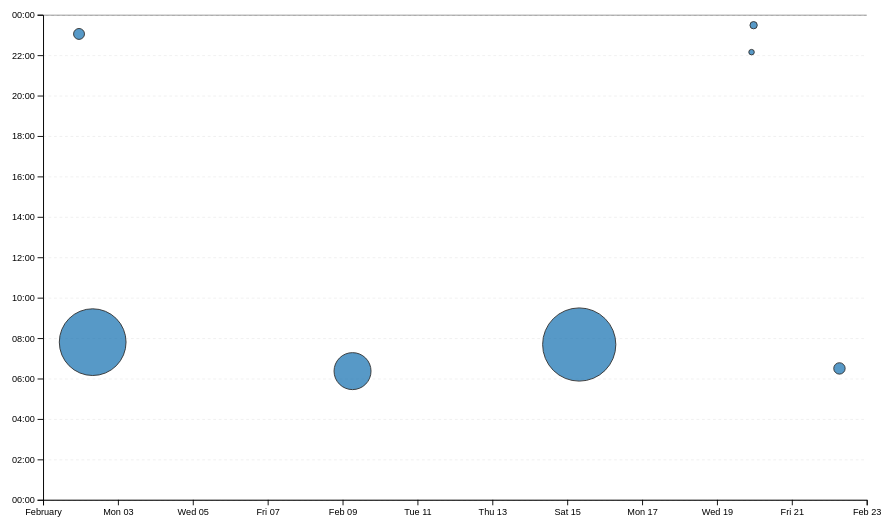
D3 v7 page, settled after 480 driven frames (8 s of simulated time); the page loaded 1 data file(s).


// ── ../global.js
console.log('IT‘S ALIVE!');

// Create the nav bar

function $$(selector, context = document) {
  return Array.from(context.querySelectorAll(selector));
}


let pages = [
    { url: 'index.html', title: 'Home' },
    { url: 'projects/index.html', title: 'Projects' },
    { url: 'contact/index.html', title: 'Contacts' },
    { url: 'resume/index.html', title: 'Resume' },
    { url: 'meta/index.html', title: 'Meta' },
  ];

let nav = document.createElement('nav');
document.body.prepend(nav);
const ARE_WE_HOME = document.documentElement.classList.contains('home');
for(let p of pages){
    let url = p.url;
    if (!ARE_WE_HOME && !url.startsWith('http')) {
        url = '../' + url;
      }
    let title = p.title;
    let a = document.createElement('a');
    a.href = url;
    a.textContent = title;
    if (a.host === location.host && a.pathname === location.pathname) {
        a.classList.add('current');
      }
    if (a.host !== location.host) {
        a.target = '_blank';
      }
    nav.append(a);
}

// Adding the theme selecting menu
let themeLabel = document.createElement('label');
themeLabel.htmlFor = 'theme-select';
themeLabel.textContent = 'Theme:';

let themeSelect = document.createElement('select');
themeSelect.id = 'theme-select';
let themes = ['light', 'dark', 'automatic'];
for (let theme of themes) {
    let option = document.createElement('option');
    option.value = theme;
    option.textContent = theme;
    themeSelect.append(option);
}
themeSelect.value = localStorage.getItem('color-scheme') || 'light';
document.documentElement.style.setProperty('color-scheme', localStorage.getItem('color-scheme') || 'light');

let themeContainer = document.createElement('div');
themeLabel.classList.add('theme-select-label');
themeSelect.classList.add('theme-select-select');
themeContainer.append(themeLabel, themeSelect);
themeContainer.classList.add('theme-select');
document.body.prepend(themeContainer);

themeSelect.addEventListener('input', function (event) {
    console.log('color scheme changed to', event.target.value);
    localStorage.setItem('color-scheme', event.target.value);
    console.log('color scheme set to', localStorage.getItem('color-scheme'));
    document.documentElement.style.setProperty('color-scheme', event.target.value);
    if (event.target.value === 'automatic') {
        console.log('color scheme automatic');
        const darkModeMediaQuery = window.matchMedia('(prefers-color-scheme: dark)');
        if (darkModeMediaQuery.matches) {
            document.documentElement.style.setProperty('color-scheme', 'dark');
        } else {
            document.documentElement.style.setProperty('color-scheme', 'light');
        }
        darkModeMediaQuery.addEventListener('change', (e) => {
            document.documentElement.style.setProperty('color-scheme', e.matches ? 'dark' : 'light');
        });
    }
  });

// Fixing the email sending
let form = document.querySelector('form');
if (form) {
    console.log('Form found');
    form.addEventListener('submit', function(event) {
        event.preventDefault();
        let data = new FormData(form);
        let url = form.action + '?';
        let params = [];
        for (let [name, value] of data) {
            // TODO build URL parameters here
            params.push(`${encodeURIComponent(name)}=${encodeURIComponent(value)}`);
            url += params.join('&');
            console.log(name, value);
          }
        window.location.href = url;
        console.log('Form submitted');
    });
}

// Importing projects data
export async function fetchJSON(url) {
    try {
        // Fetch the JSON file from the given URL
        const response = await fetch(url);
        if (!response.ok) {
            throw new Error(`Failed to fetch projects: ${response.statusText}`);
        }
        const data = await response.json();
        return data; 

    } catch (error) {
        console.error('Error fetching or parsing JSON data:', error);
    }
}

export function renderProjects(projects, containerElement, headingLevel) {
    containerElement.innerHTML = '';
    const validHeadingLevels = ['h1', 'h2', 'h3', 'h4', 'h5', 'h6'];
    if (!validHeadingLevels.includes(headingLevel)) {
        throw new Error('Invalid heading level. Please use "h1" to "h6".');
    }
    for (const project of projects) {
        const article = document.createElement('article');
        const title = document.createElement(headingLevel);
        const description_block = document.createElement('div');
        const description = document.createElement('p');
        const year = document.createElement('span');
        year.classList.add('year');
        const image = document.createElement('img');

        image.src = project.image;
        image.onload = function() {
            console.log(`Image dimensions: ${this.naturalWidth}x${this.naturalHeight}`);
            this.width = 300;
            this.height = 300;
        };
        image.alt = project.title;
        title.textContent = project.title;
        year.textContent = `${project.year}`;
        description.textContent = project.description;
        
        description_block.append(description);
        description_block.append(year);
        description_block.append(image);
        article.append(title);
        article.append(description_block);
    
        containerElement.appendChild(article);
    }
}

export async function fetchGitHubData(username) {
    return fetchJSON(`https://api.github.com/users/${username}`);
  }
// ── main.js
let data = [];
let commits = [];

let xScale, yScale;
let svg, dots;
let brushSelection = null;

async function loadData() {
  data = await d3.csv("loc.csv", (row) => ({
    ...row,

    line: Number(row.line),
    depth: Number(row.depth),
    length: Number(row.length),
    date: new Date(row.date + "T00:00" + row.timezone),
    datetime: new Date(row.datetime),
  }));

  displayStats();
  createScatterplot();
}

function displayStats() {
  processCommits();

  const dl = d3.select("#stats").append("dl").attr("class", "stats");

  dl.append("dt").html('Total <abbr title="Lines of code">LOC</abbr>');
  dl.append("dd").text(data.length);

  dl.append("dt").text("Total commits");
  dl.append("dd").text(commits.length);

  const fileCount = d3.group(data, (d) => d.file).size;
  dl.append("dt").text("Number of files");
  dl.append("dd").text(fileCount);

  const avgLineLength = d3.mean(data, (d) => d.length);
  dl.append("dt").text("Average line length");
  dl.append("dd").text(avgLineLength.toFixed(2));

  const maxDepth = d3.max(data, (d) => d.depth);
  dl.append("dt").text("Max depth");
  dl.append("dd").text(maxDepth);

  const workByPeriod = d3.rollups(
    data,
    (v) => v.length,
    (d) => new Date(d.datetime).toLocaleString("en", { dayPeriod: "short" })
  );

  const maxPeriod = d3.greatest(workByPeriod, (d) => d[1])?.[0] || "N/A";
  dl.append("dt").text("Most frequent day period");
  dl.append("dd").text(maxPeriod);
}

function processCommits() {
  commits = d3
    .groups(data, (d) => d.commit)
    .map(([commit, lines]) => {
      let first = lines[0];
      let { author, date, time, timezone, datetime } = first;

      const ret = {
        id: commit,
        url: "https://github.com/YOUR_REPO/commit/" + commit,
        author,
        date,
        time,
        timezone,
        datetime,
        hourFrac: datetime.getHours() + datetime.getMinutes() / 60,
        totalLines: lines.length,
      };

      Object.defineProperty(ret, "lines", {
        value: lines,
        enumerable: false,
        writable: false,
        configurable: false,
      });

      return ret;
    });
}

function createScatterplot() {
  const width = 1000;
  const height = 600;
  const margin = { top: 20, right: 30, bottom: 50, left: 70 };
  const usableArea = {
    top: margin.top,
    left: margin.left,
    bottom: height - margin.bottom,
    right: width - margin.right,
    width: width - margin.left - margin.right,
    height: height - margin.top - margin.bottom,
  };

  svg = d3
    .select("#chart")
    .append("svg")
    .attr("width", "100%")
    .attr("height", height)

    .attr("viewBox", `0 0 ${width} ${height}`)
    .style("overflow", "hidden");

  xScale = d3
    .scaleTime()
    .domain(d3.extent(commits, (d) => d.datetime))
    .range([usableArea.left, usableArea.right])
    .nice();

  yScale = d3
    .scaleLinear()
    .domain([0, 24])
    .range([usableArea.bottom, usableArea.top]);

  svg
    .append("g")
    .attr("class", "gridlines")
    .attr("transform", `translate(${usableArea.left}, 0)`)
    .call(d3.axisLeft(yScale).tickSize(-usableArea.width).tickFormat(""))
    .selectAll("line")
    .style("stroke", "#ddd")
    .style("stroke-dasharray", "3,3");

  svg
    .append("g")
    .attr("transform", `translate(0, ${usableArea.bottom})`)
    .call(d3.axisBottom(xScale));

  svg
    .append("g")
    .attr("transform", `translate(${usableArea.left}, 0)`)
    .call(
      d3
        .axisLeft(yScale)
        .tickFormat((d) => `${String(d % 24).padStart(2, "0")}:00`)
    );

  const [minLines, maxLines] = d3.extent(commits, (d) => d.totalLines);
  const rScale = d3.scaleSqrt().domain([minLines, maxLines]).range([3, 40]);

  const sortedCommits = d3.sort(commits, (d) => -d.totalLines);

  dots = svg.append("g").attr("class", "dots");
  dots
    .selectAll("circle")
    .data(sortedCommits)
    .join("circle")
    .attr("cx", (d) => xScale(d.datetime))
    .attr("cy", (d) => yScale(d.hourFrac))
    .attr("r", (d) => rScale(d.totalLines))
    .style("fill", "#1f77b4")
    .style("fill-opacity", 0.75)
    .style("stroke", "#333")
    .style("stroke-width", 1)
    .on("mouseenter", function (event, d) {
      d3.select(this).style("fill-opacity", 1).style("stroke", "#000");

      updateTooltipContent(d);
      updateTooltipVisibility(true);
      updateTooltipPosition(event);
    })
    .on("mousemove", updateTooltipPosition)
    .on("mouseleave", function (event) {
      d3.select(this).style("fill-opacity", 0.75).style("stroke", "#333");
      updateTooltipContent({});
      updateTooltipVisibility(false);
    });

  const brush = d3.brush().on("start brush end", brushed);

  d3.select(svg.node()).call(brush);

  d3.select(svg.node()).selectAll(".dots, .overlay ~ *").raise();
}

function updateTooltipContent(commit) {
  const linkEl = document.getElementById("commit-link");
  const dateEl = document.getElementById("commit-date");
  const timeEl = document.getElementById("commit-time");
  const authorEl = document.getElementById("commit-author");
  const linesEl = document.getElementById("commit-lines");

  if (!commit || Object.keys(commit).length === 0) {
    linkEl.href = "";
    linkEl.textContent = "";
    dateEl.textContent = "";
    timeEl.textContent = "";
    authorEl.textContent = "";
    linesEl.textContent = "";
    return;
  }

  linkEl.href = commit.url;
  linkEl.textContent = commit.id || "Unknown";
  dateEl.textContent = commit.date
    ? commit.date.toLocaleDateString("en", { dateStyle: "full" })
    : "N/A";
  timeEl.textContent = commit.time || "N/A";
  authorEl.textContent = commit.author || "Unknown";
  linesEl.textContent = commit.totalLines || "0";
}

function updateTooltipVisibility(isVisible) {
  const tooltip = document.getElementById("commit-tooltip");
  tooltip.hidden = !isVisible;
}

function updateTooltipPosition(event) {
  const tooltip = document.getElementById("commit-tooltip");
  const tooltipWidth = tooltip.offsetWidth;
  const tooltipHeight = tooltip.offsetHeight;

  let left = event.clientX + 10;
  let top = event.clientY + 10;

  if (left + tooltipWidth > window.innerWidth) {
    left = event.clientX - tooltipWidth - 10;
  }

  if (top + tooltipHeight > window.innerHeight) {
    top = event.clientY - tooltipHeight - 10;
  }

  tooltip.style.left = `${left}px`;
  tooltip.style.top = `${top}px`;
}

function brushed(event) {
  brushSelection = event.selection;
  updateSelection();
  updateSelectionCount();
  updateLanguageBreakdown();
}

function isCommitSelected(commit) {
  if (!brushSelection) return false;
  const min = { x: brushSelection[0][0], y: brushSelection[0][1] };
  const max = { x: brushSelection[1][0], y: brushSelection[1][1] };
  const x = xScale(commit.date);
  const y = yScale(commit.hourFrac);
  return x >= min.x && x <= max.x && y >= min.y && y <= max.y;
}

function updateSelection() {
  d3.selectAll("circle").classed("selected", (d) => isCommitSelected(d));
}

function updateSelectionCount() {
  const countElement = document.getElementById("selection-count");

  if (!brushSelection) {
    countElement.textContent = "No commits selected";
    return [];
  }

  const selectedCommits = commits.filter(isCommitSelected);
  countElement.textContent = `${
    selectedCommits.length || "No"
  } commits selected`;
  return selectedCommits;
}

function updateLanguageBreakdown() {
  const container = document.getElementById("language-breakdown");
  container.innerHTML = "";

  if (!brushSelection) {
    return;
  }

  const selectedCommits = commits.filter(isCommitSelected);
  if (selectedCommits.length === 0) {
    return;
  }

  const lines = selectedCommits.flatMap((c) => c.lines);

  const breakdown = d3.rollup(
    lines,
    (v) => v.length,
    (d) => d.type
  );

  for (const [language, count] of breakdown) {
    const proportion = count / lines.length;
    const formatted = d3.format(".1~%")(proportion);

    container.innerHTML += `
      <dt>${language}</dt>
      <dd>${count} lines (${formatted})</dd>
    `;
  }
}

document.addEventListener("DOMContentLoaded", async () => {
  await loadData();
});


### data: loc.csv
file, line, type, commit, author, date, time, timezone, datetime, depth, length
style.css, 1, css, 3b914b03, Travis, 2025-02-01, 23:48:24, -08:00, 2025-02-01T23:48:24-08:00, 0, 5
style.css, 2, css, 3b914b03, Travis, 2025-02-01, 23:48:24, -08:00, 2025-02-01T23:48:24-08:00, 0, 23
style.css, 3, css, 3b914b03, Travis, 2025-02-01, 23:48:24, -08:00, 2025-02-01T23:48:24-08:00, 0, 0
style.css, 4, css, 3b914b03, Travis, 2025-02-01, 23:48:24, -08:00, 2025-02-01T23:48:24-08:00, 0, 0
style.css, 5, css, 3b914b03, Travis, 2025-02-01, 23:48:24, -08:00, 2025-02-01T23:48:24-08:00, 0, 5
style.css, 6, css, 3b914b03, Travis, 2025-02-01, 23:48:24, -08:00, 2025-02-01T23:48:24-08:00, 0, 44
style.css, 7, css, 3b914b03, Travis, 2025-02-01, 23:48:24, -08:00, 2025-02-01T23:48:24-08:00, 0, 43
style.css, 8, css, 3b914b03, Travis, 2025-02-01, 23:48:24, -08:00, 2025-02-01T23:48:24-08:00, 0, 1
style.css, 9, css, 3b914b03, Travis, 2025-02-01, 23:48:24, -08:00, 2025-02-01T23:48:24-08:00, 0, 24
style.css, 10, css, 3b914b03, Travis, 2025-02-01, 23:48:24, -08:00, 2025-02-01T23:48:24-08:00, 0, 16
style.css, 11, css, 3b914b03, Travis, 2025-02-01, 23:48:24, -08:00, 2025-02-01T23:48:24-08:00, 0, 19
style.css, 12, css, 3b914b03, Travis, 2025-02-01, 23:48:24, -08:00, 2025-02-01T23:48:24-08:00, 0, 13
style.css, 13, css, 3b914b03, Travis, 2025-02-01, 23:48:24, -08:00, 2025-02-01T23:48:24-08:00, 0, 0
style.css, 14, css, 3b914b03, Travis, 2025-02-01, 23:48:24, -08:00, 2025-02-01T23:48:24-08:00, 0, 0
style.css, 15, css, 3b914b03, Travis, 2025-02-01, 23:48:24, -08:00, 2025-02-01T23:48:24-08:00, 0, 4
style.css, 16, css, 3b914b03, Travis, 2025-02-01, 23:48:24, -08:00, 2025-02-01T23:48:24-08:00, 0, 31
style.css, 17, css, 3b914b03, Travis, 2025-02-01, 23:48:24, -08:00, 2025-02-01T23:48:24-08:00, 0, 13
style.css, 18, css, 3b914b03, Travis, 2025-02-01, 23:48:24, -08:00, 2025-02-01T23:48:24-08:00, 0, 18
style.css, 19, css, 3b914b03, Travis, 2025-02-01, 23:48:24, -08:00, 2025-02-01T23:48:24-08:00, 0, 21
style.css, 20, css, 3b914b03, Travis, 2025-02-01, 23:48:24, -08:00, 2025-02-01T23:48:24-08:00, 0, 6
style.css, 21, css, 3b914b03, Travis, 2025-02-01, 23:48:24, -08:00, 2025-02-01T23:48:24-08:00, 0, 7
style.css, 22, css, 3b914b03, Travis, 2025-02-01, 23:48:24, -08:00, 2025-02-01T23:48:24-08:00, 0, 15
style.css, 23, css, 3b914b03, Travis, 2025-02-01, 23:48:24, -08:00, 2025-02-01T23:48:24-08:00, 0, 15
style.css, 24, css, 3b914b03, Travis, 2025-02-01, 23:48:24, -08:00, 2025-02-01T23:48:24-08:00, 0, 13
style.css, 25, css, 3b914b03, Travis, 2025-02-01, 23:48:24, -08:00, 2025-02-01T23:48:24-08:00, 0, 19
style.css, 26, css, 3b914b03, Travis, 2025-02-01, 23:48:24, -08:00, 2025-02-01T23:48:24-08:00, 0, 11
style.css, 27, css, 3b914b03, Travis, 2025-02-01, 23:48:24, -08:00, 2025-02-01T23:48:24-08:00, 0, 23
style.css, 28, css, 3b914b03, Travis, 2025-02-01, 23:48:24, -08:00, 2025-02-01T23:48:24-08:00, 0, 10
style.css, 29, css, 3b914b03, Travis, 2025-02-01, 23:48:24, -08:00, 2025-02-01T23:48:24-08:00, 0, 4
style.css, 30, css, 3b914b03, Travis, 2025-02-01, 23:48:24, -08:00, 2025-02-01T23:48:24-08:00, 0, 14
style.css, 31, css, 3b914b03, Travis, 2025-02-01, 23:48:24, -08:00, 2025-02-01T23:48:24-08:00, 0, 13
style.css, 32, css, 3b914b03, Travis, 2025-02-01, 23:48:24, -08:00, 2025-02-01T23:48:24-08:00, 0, 13
style.css, 33, css, 3b914b03, Travis, 2025-02-01, 23:48:24, -08:00, 2025-02-01T23:48:24-08:00, 0, 16
style.css, 34, css, 3b914b03, Travis, 2025-02-01, 23:48:24, -08:00, 2025-02-01T23:48:24-08:00, 0, 21
style.css, 35, css, 3b914b03, Travis, 2025-02-01, 23:48:24, -08:00, 2025-02-01T23:48:24-08:00, 0, 14
style.css, 36, css, 3b914b03, Travis, 2025-02-01, 23:48:24, -08:00, 2025-02-01T23:48:24-08:00, 0, 18
style.css, 37, css, 3b914b03, Travis, 2025-02-01, 23:48:24, -08:00, 2025-02-01T23:48:24-08:00, 0, 11
style.css, 38, css, 3b914b03, Travis, 2025-02-01, 23:48:24, -08:00, 2025-02-01T23:48:24-08:00, 0, 22
style.css, 39, css, 3b914b03, Travis, 2025-02-01, 23:48:24, -08:00, 2025-02-01T23:48:24-08:00, 0, 0
style.css, 40, css, 3b914b03, Travis, 2025-02-01, 23:48:24, -08:00, 2025-02-01T23:48:24-08:00, 0, 10
style.css, 41, css, 3b914b03, Travis, 2025-02-01, 23:48:24, -08:00, 2025-02-01T23:48:24-08:00, 0, 74
style.css, 42, css, 3b914b03, Travis, 2025-02-01, 23:48:24, -08:00, 2025-02-01T23:48:24-08:00, 0, 27
style.css, 43, css, 3b914b03, Travis, 2025-02-01, 23:48:24, -08:00, 2025-02-01T23:48:24-08:00, 0, 38
style.css, 44, css, 3b914b03, Travis, 2025-02-01, 23:48:24, -08:00, 2025-02-01T23:48:24-08:00, 0, 29
style.css, 45, css, 3b914b03, Travis, 2025-02-01, 23:48:24, -08:00, 2025-02-01T23:48:24-08:00, 0, 0
style.css, 46, css, 3b914b03, Travis, 2025-02-01, 23:48:24, -08:00, 2025-02-01T23:48:24-08:00, 0, 12
style.css, 47, css, 3b914b03, Travis, 2025-02-01, 23:48:24, -08:00, 2025-02-01T23:48:24-08:00, 0, 74
style.css, 48, css, 3b914b03, Travis, 2025-02-01, 23:48:24, -08:00, 2025-02-01T23:48:24-08:00, 0, 47
style.css, 49, css, 3b914b03, Travis, 2025-02-01, 23:48:24, -08:00, 2025-02-01T23:48:24-08:00, 0, 24
style.css, 50, css, 3b914b03, Travis, 2025-02-01, 23:48:24, -08:00, 2025-02-01T23:48:24-08:00, 0, 38
style.css, 51, css, 3b914b03, Travis, 2025-02-01, 23:48:24, -08:00, 2025-02-01T23:48:24-08:00, 0, 26
style.css, 52, css, 3b914b03, Travis, 2025-02-01, 23:48:24, -08:00, 2025-02-01T23:48:24-08:00, 0, 17
style.css, 53, css, 3b914b03, Travis, 2025-02-01, 23:48:24, -08:00, 2025-02-01T23:48:24-08:00, 0, 0
style.css, 54, css, 3b914b03, Travis, 2025-02-01, 23:48:24, -08:00, 2025-02-01T23:48:24-08:00, 0, 0
style.css, 55, css, 3b914b03, Travis, 2025-02-01, 23:48:24, -08:00, 2025-02-01T23:48:24-08:00, 0, 0
style.css, 56, css, 3b914b03, Travis, 2025-02-01, 23:48:24, -08:00, 2025-02-01T23:48:24-08:00, 0, 2
style.css, 57, css, 3b914b03, Travis, 2025-02-01, 23:48:24, -08:00, 2025-02-01T23:48:24-08:00, 0, 13
style.css, 58, css, 3b914b03, Travis, 2025-02-01, 23:48:24, -08:00, 2025-02-01T23:48:24-08:00, 0, 18
style.css, 59, css, 3b914b03, Travis, 2025-02-01, 23:48:24, -08:00, 2025-02-01T23:48:24-08:00, 0, 14
style.css, 60, css, 3b914b03, Travis, 2025-02-01, 23:48:24, -08:00, 2025-02-01T23:48:24-08:00, 0, 11
... 1,082 more rows